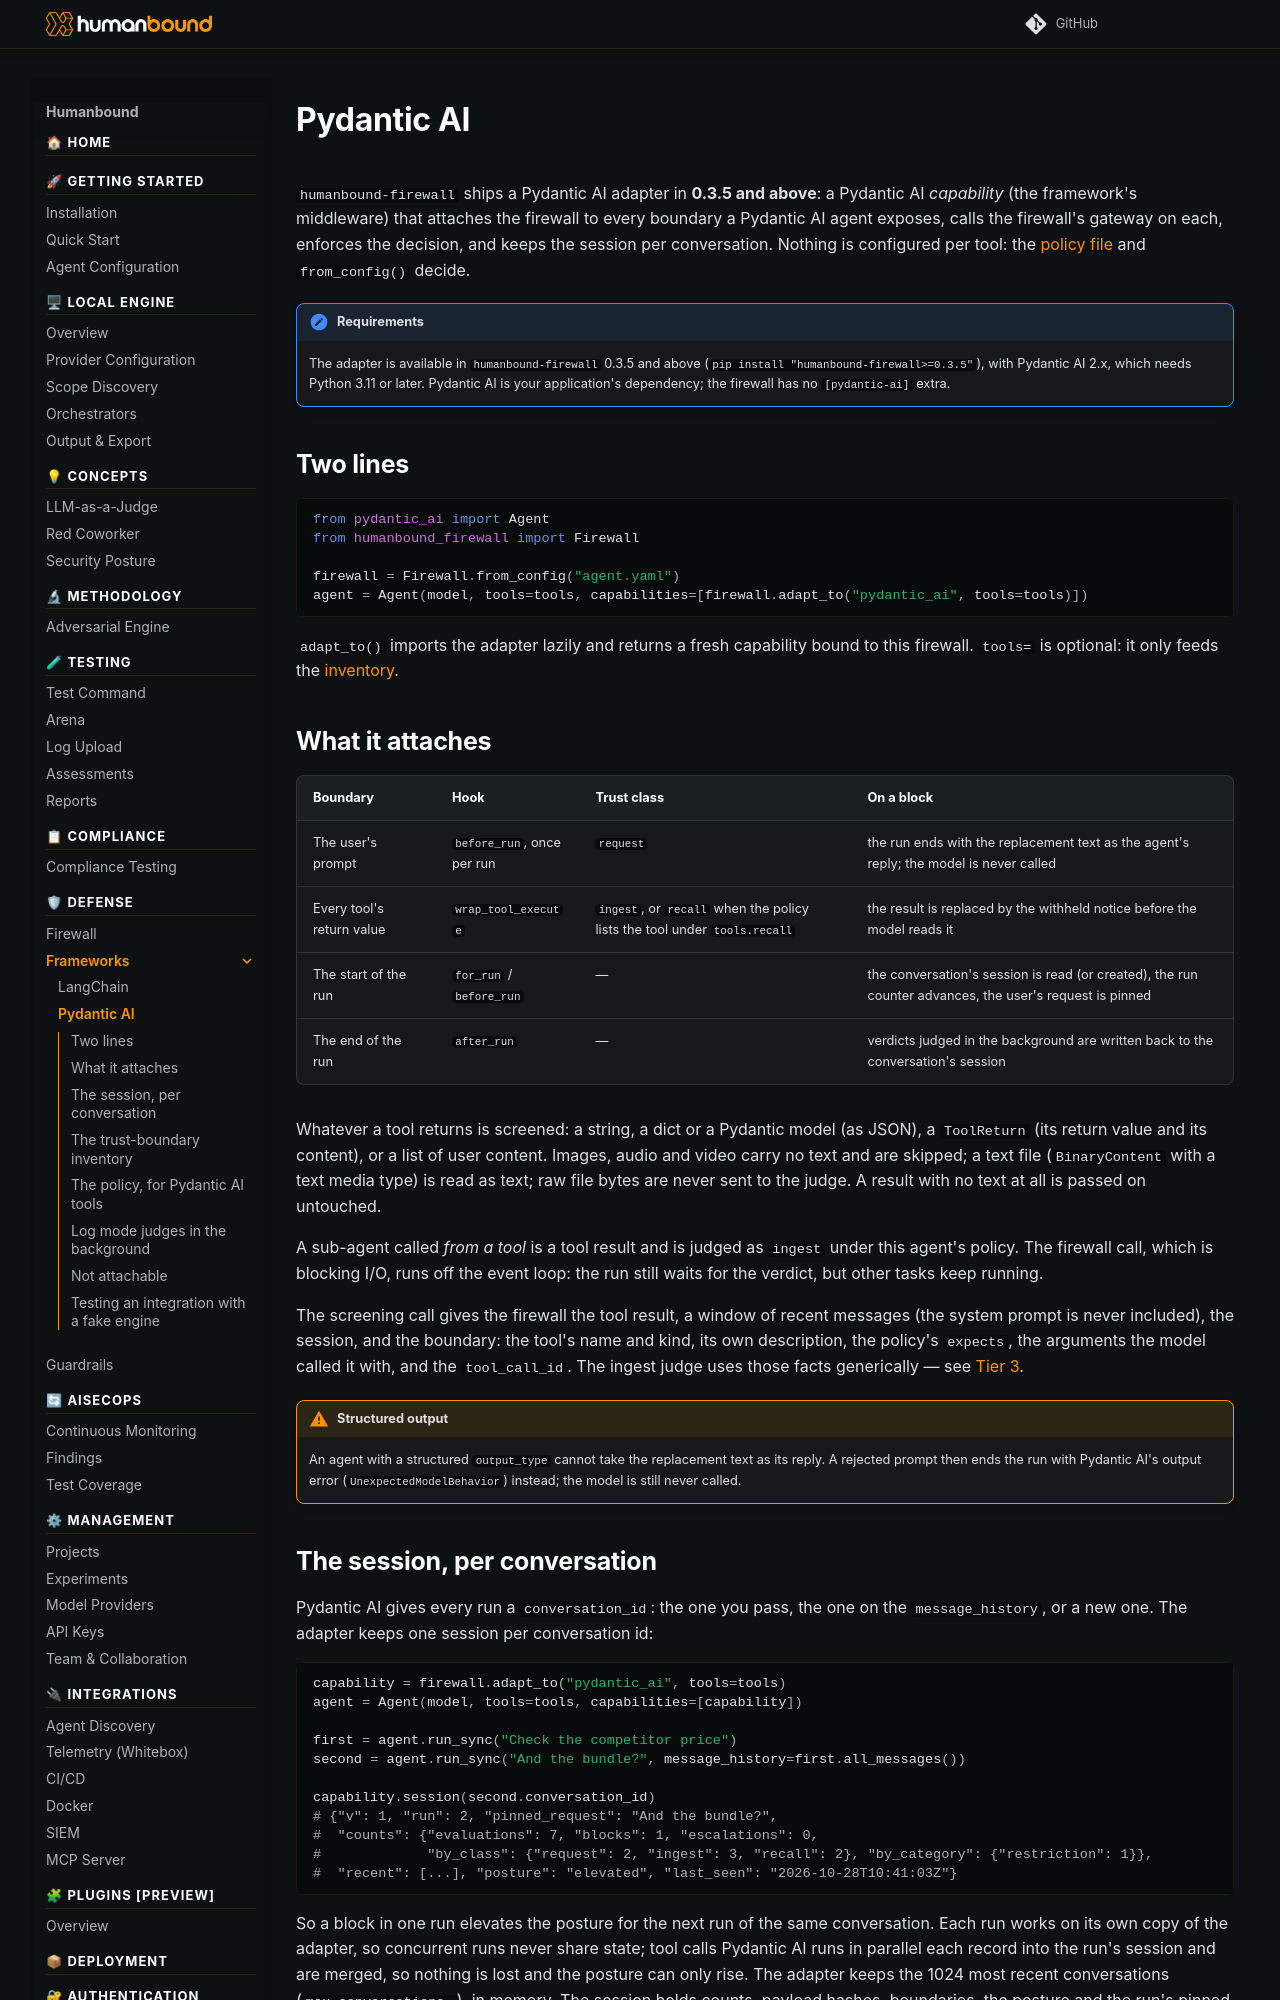

repository: humanbound/humanbound · page: defense/frameworks/pydantic-ai/index.html · generator: mkdocs

---
description: "Guard a Pydantic AI agent with the Humanbound Firewall in two lines — the user's prompt and every tool result — with the session kept per conversation."
keywords:
  - Pydantic AI capability
  - Pydantic AI agent security
  - prompt injection Pydantic AI
  - humanbound firewall pydantic ai
  - adapt_to
  - wrap_tool_execute
faq:
  - q: Do I need to list which tools to guard?
    a: No. The adapter attaches every tool result. Your policy file says which tools return records you authored (`tools.recall`); everything else is outside content. Passing `tools=` to `adapt_to()` only feeds the inventory report.
  - q: Where does the session live?
    a: In the adapter, keyed by the run's `conversation_id`. Pydantic AI carries that id on the message history, so passing `message_history` to the next run continues the session. `capability.session(conversation_id)` returns it.
---

# Pydantic AI

`humanbound-firewall` ships a Pydantic AI adapter in **0.3.5 and above**: a Pydantic AI *capability* (the framework's middleware) that attaches the firewall to every boundary a Pydantic AI agent exposes, calls the firewall's gateway on each, enforces the decision, and keeps the session per conversation. Nothing is configured per tool: the [policy file](../firewall.md#agent-configuration-agentyaml) and `from_config()` decide.

!!! note "Requirements"
    The adapter is available in `humanbound-firewall` 0.3.5 and above (`pip install "humanbound-firewall>=0.3.5"`), with Pydantic AI 2.x, which needs Python 3.11 or later. Pydantic AI is your application's dependency; the firewall has no `[pydantic-ai]` extra.

## Two lines

```python
from pydantic_ai import Agent
from humanbound_firewall import Firewall

firewall = Firewall.from_config("agent.yaml")
agent = Agent(model, tools=tools, capabilities=[firewall.adapt_to("pydantic_ai", tools=tools)])
```

`adapt_to()` imports the adapter lazily and returns a fresh capability bound to this firewall. `tools=` is optional: it only feeds the [inventory](#the-trust-boundary-inventory).

## What it attaches

| Boundary | Hook | Trust class | On a block |
|---|---|---|---|
| The user's prompt | `before_run`, once per run | `request` | the run ends with the replacement text as the agent's reply; the model is never called |
| Every tool's return value | `wrap_tool_execute` | `ingest`, or `recall` when the policy lists the tool under `tools.recall` | the result is replaced by the withheld notice before the model reads it |
| The start of the run | `for_run` / `before_run` | — | the conversation's session is read (or created), the run counter advances, the user's request is pinned |
| The end of the run | `after_run` | — | verdicts judged in the background are written back to the conversation's session |

Whatever a tool returns is screened: a string, a dict or a Pydantic model (as JSON), a `ToolReturn` (its return value and its content), or a list of user content. Images, audio and video carry no text and are skipped; a text file (`BinaryContent` with a text media type) is read as text; raw file bytes are never sent to the judge. A result with no text at all is passed on untouched.

A sub-agent called *from a tool* is a tool result and is judged as `ingest` under this agent's policy. The firewall call, which is blocking I/O, runs off the event loop: the run still waits for the verdict, but other tasks keep running.

The screening call gives the firewall the tool result, a window of recent messages (the system prompt is never included), the session, and the boundary: the tool's name and kind, its own description, the policy's `expects`, the arguments the model called it with, and the `tool_call_id`. The ingest judge uses those facts generically — see [Tier 3](../firewall.md#tier-3-llm-judge).

!!! warning "Structured output"
    An agent with a structured `output_type` cannot take the replacement text as its reply. A rejected prompt then ends the run with Pydantic AI's output error (`UnexpectedModelBehavior`) instead; the model is still never called.
